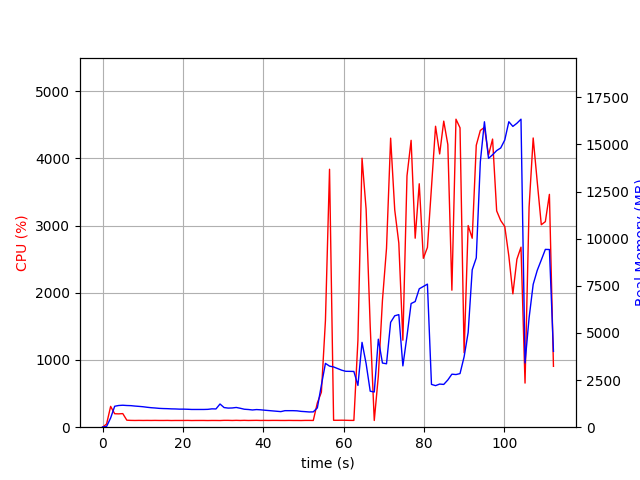

Values plotted in this chart, from the file beside it:
elapsed_time, nproc, cpu, mem_real, mem_virtual
3.4809112548828125e-05, 1, 0.0, 12.46, 3192
1.007, 1, 47.7, 38.64, 609.2
2.015, 1, 309.5, 489.2, 4449
3.023, 1, 200.3, 1111, 5055
4.031, 1, 198.4, 1151, 5183
5.039, 1, 202.4, 1165, 5183
6.047, 1, 104.2, 1150, 5183
7.055, 1, 101.2, 1143, 5183
8.062, 1, 100.2, 1121, 5183
9.07, 1, 101.2, 1104, 5183
10.08, 1, 100.3, 1085, 5183
11.09, 1, 101.1, 1057, 5183
12.09, 1, 100.2, 1034, 5183
13.1, 1, 101.2, 1019, 5183
14.11, 1, 100.2, 998.6, 5183
15.12, 1, 100.1, 988.7, 5183
16.13, 1, 101.0, 983, 5183
17.14, 1, 99.2, 972.1, 5183
18.15, 1, 100.2, 967.6, 5183
19.16, 1, 100.0, 957.6, 5183
20.16, 1, 100.1, 957.6, 5183
21.17, 1, 101.0, 951.1, 5183
22.18, 1, 99.1, 940.8, 5183
23.19, 1, 100.1, 940.8, 5183
24.2, 1, 100.1, 940.8, 5183
25.21, 1, 100.2, 940.8, 5183
26.22, 1, 99.1, 947.1, 5183
27.23, 1, 100.1, 973.1, 5231
28.24, 1, 100.1, 967.9, 5231
29.25, 1, 99.1, 1231, 5399
30.26, 1, 102.0, 1042, 5399
31.27, 1, 101.9, 1013, 5399
32.28, 1, 99.9, 1020, 5399
33.29, 1, 102.1, 1046, 5399
34.3, 1, 100.0, 1004, 5399
35.31, 1, 102.0, 952.8, 5399
36.31, 1, 100.0, 938.1, 5399
37.32, 1, 101.0, 914.3, 5399
38.33, 1, 102.1, 935, 5399
39.34, 1, 100.0, 922.7, 5399
40.35, 1, 101.1, 901.3, 5399
41.36, 1, 100.1, 882.7, 5399
42.37, 1, 101.1, 864, 5399
43.38, 1, 101.1, 845.6, 5399
44.39, 1, 100.1, 826.7, 5399
45.4, 1, 100.0, 876.4, 5399
46.41, 1, 101.0, 876.4, 5399
47.42, 1, 100.0, 876.4, 5399
48.43, 1, 100.1, 867.9, 5399
49.44, 1, 99.1, 839.5, 5399
50.45, 1, 101.1, 825.2, 5399
51.46, 1, 101.0, 807.5, 5399
52.47, 1, 100.1, 813.2, 5399
53.48, 1, 361.4, 1025, 5501
54.48, 1, 521.5, 2233, 12232
55.49, 1, 1587, 3384, 12232
56.51, 1, 3838, 3239, 12405
57.52, 1, 103.0, 3196, 12405
58.53, 1, 103.0, 3110, 12405
59.54, 1, 103.9, 3023, 12405
... 52 more rows
